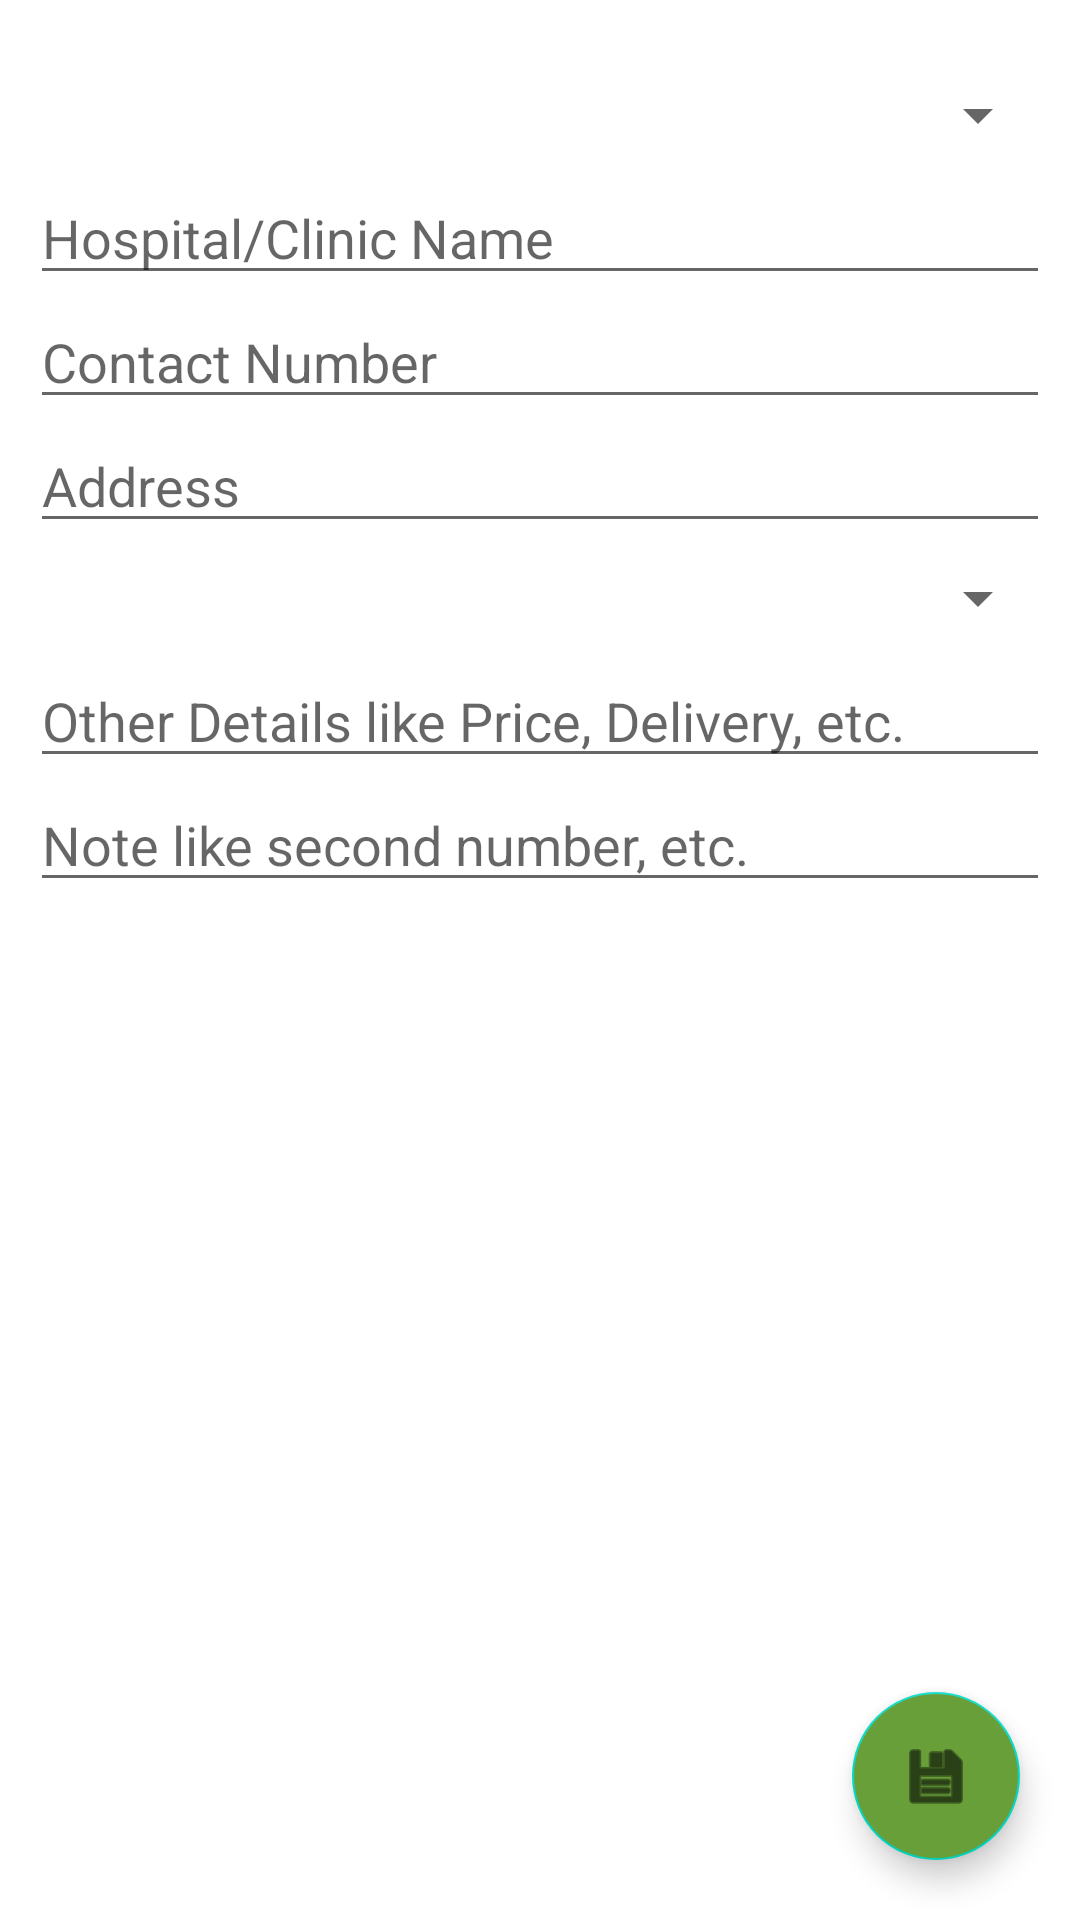

This screen was rendered from an Android layout file. Write that file and the resources it references.
<!-- AndroidManifest.xml: application theme Theme.Covians -->
<!-- res/layout/activity_add_details.xml -->
<?xml version="1.0" encoding="utf-8"?>
<androidx.constraintlayout.widget.ConstraintLayout xmlns:android="http://schemas.android.com/apk/res/android"
    xmlns:app="http://schemas.android.com/apk/res-auto"
    xmlns:tools="http://schemas.android.com/tools"
    android:layout_width="match_parent"
    android:layout_height="match_parent"
    tools:context=".AddDetails">

    <ScrollView
        android:layout_width="match_parent"
        android:layout_height="match_parent"
        app:layout_constraintBottom_toBottomOf="parent"
        app:layout_constraintEnd_toEndOf="parent"
        app:layout_constraintStart_toStartOf="parent"
        app:layout_constraintTop_toTopOf="parent">

        <LinearLayout
            android:layout_width="match_parent"
            android:layout_height="wrap_content"
            android:orientation="vertical"
            android:layout_marginTop="20sp"
            android:layout_marginRight="10sp"
            android:layout_marginLeft="10sp">

            <Spinner
                android:id="@+id/sources"
                android:layout_width="match_parent"
                android:layout_height="37sp" />

            <EditText
                android:id="@+id/hospitalClinicName"
                android:layout_width="match_parent"
                android:layout_height="wrap_content"
                android:ems="10"
                android:hint="@string/hospital_clinic_name"
                android:inputType="textPersonName"
                android:autofillHints="@string/todo" />

            <EditText
                android:id="@+id/contactNo"
                android:layout_width="match_parent"
                android:layout_height="wrap_content"
                android:ems="10"
                android:hint="@string/contact_number"
                android:inputType="phone"
                android:autofillHints="@string/todo" />

            <EditText
                android:id="@+id/address"
                android:layout_width="match_parent"
                android:layout_height="wrap_content"
                android:ems="10"
                android:hint="@string/address"
                android:inputType="textPersonName"
                android:autofillHints="@string/todo" />

            <Spinner
                android:id="@+id/cities"
                android:layout_width="match_parent"
                android:layout_height="37dp" />


            <EditText
                android:id="@+id/otherDetails"
                android:layout_width="match_parent"
                android:layout_height="wrap_content"
                android:ems="10"
                android:hint="@string/other_details_like_price_delivery_etc"
                android:inputType="textPersonName"
                android:autofillHints="@string/todo" />

            <EditText
                android:id="@+id/note"
                android:layout_width="match_parent"
                android:layout_height="wrap_content"
                android:ems="10"
                android:hint="@string/note_like_second_number_etc"
                android:inputType="textPersonName"
                android:autofillHints="@string/todo" />

        </LinearLayout>
    </ScrollView>

    <com.google.android.material.floatingactionbutton.FloatingActionButton
        android:id="@+id/save"
        android:layout_width="wrap_content"
        android:layout_height="wrap_content"
        android:layout_marginEnd="20dp"
        android:layout_marginRight="20dp"
        android:layout_marginBottom="20dp"
        android:clickable="true"
        android:backgroundTint="#689F38"
        app:layout_constraintBottom_toBottomOf="parent"
        app:layout_constraintEnd_toEndOf="parent"
        app:srcCompat="@android:drawable/ic_menu_save"
        android:focusable="true"
        android:contentDescription="@string/todo" />


</androidx.constraintlayout.widget.ConstraintLayout>
<!-- resources referenced by this layout -->
<resources>
  <string name="address">Address</string>
  <string name="contact_number">Contact Number</string>
  <string name="hospital_clinic_name">Hospital/Clinic Name</string>
  <string name="note_like_second_number_etc">Note like second number, etc.</string>
  <string name="other_details_like_price_delivery_etc">Other Details like Price, Delivery, etc.</string>
  <string name="todo">TODO</string>
  <style name="Theme.Covians" parent="Theme.MaterialComponents.DayNight.DarkActionBar">
          
          <item name="colorPrimary">#689F38</item>
          <item name="colorPrimaryVariant">#689F38</item>
          <item name="colorOnPrimary">@color/white</item>
          
          <item name="colorSecondary">@color/teal_200</item>
          <item name="colorSecondaryVariant">@color/teal_700</item>
          <item name="colorOnSecondary">@color/black</item>
          
          <item name="android:statusBarColor" tools:targetApi="l">?attr/colorPrimaryVariant</item>
          
      </style>
  <!-- not gathered from this repository: default colours our renderer supplied (Android Studio template values) -->
  <color name="teal_200">#FF03DAC5</color>
  <color name="teal_700">#FF018786</color>
  <color name="black">#FF000000</color>
  <color name="white">#FFFFFFFF</color>
</resources>
